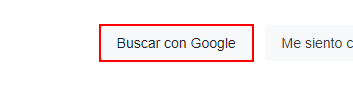
Task: Gets the time in Buchaarest
Workflow: Sequence1

Step 1: click on the text box

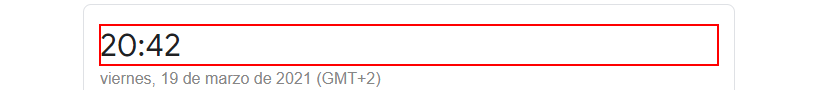
Step 2: get-text from the element

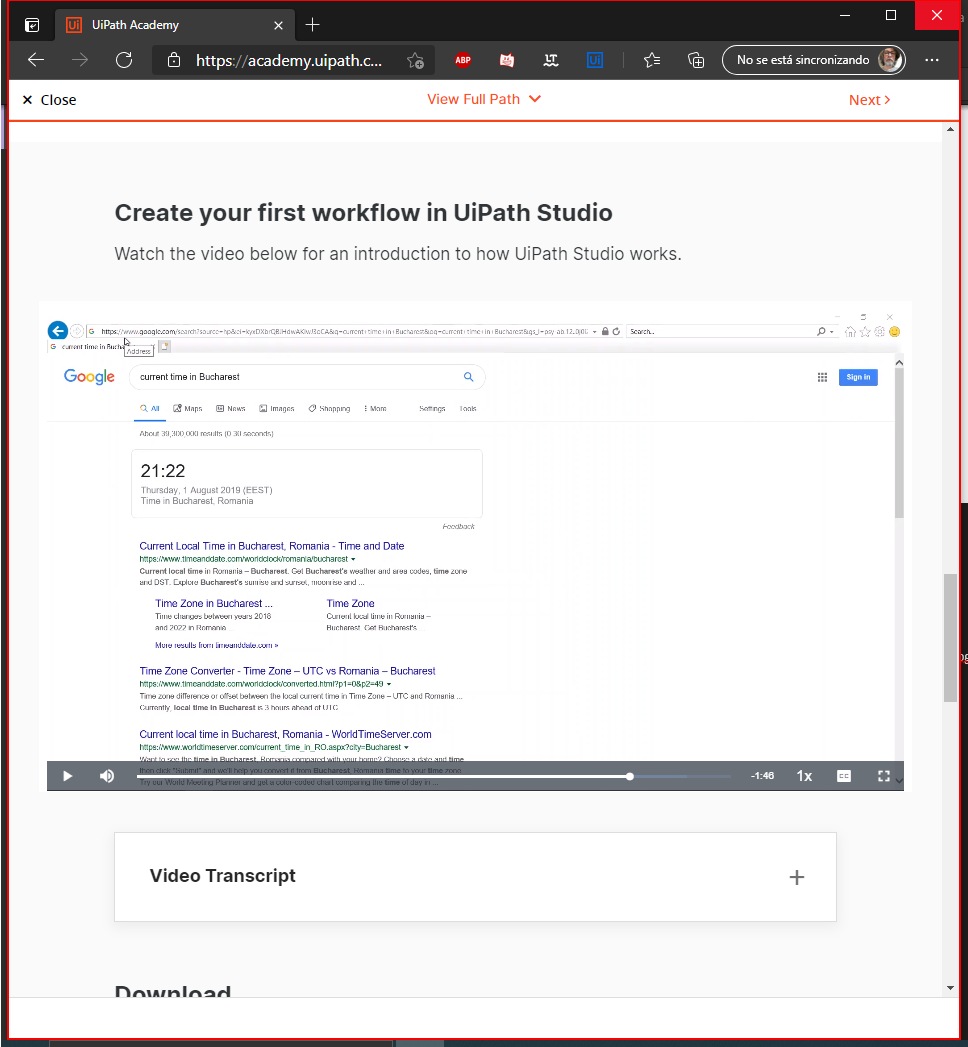
Step 3: Close Application 'Intermediate D3D Window' on the element in window 'UiPath Academy - Personal: Microsoft Edge' (msedge.exe)